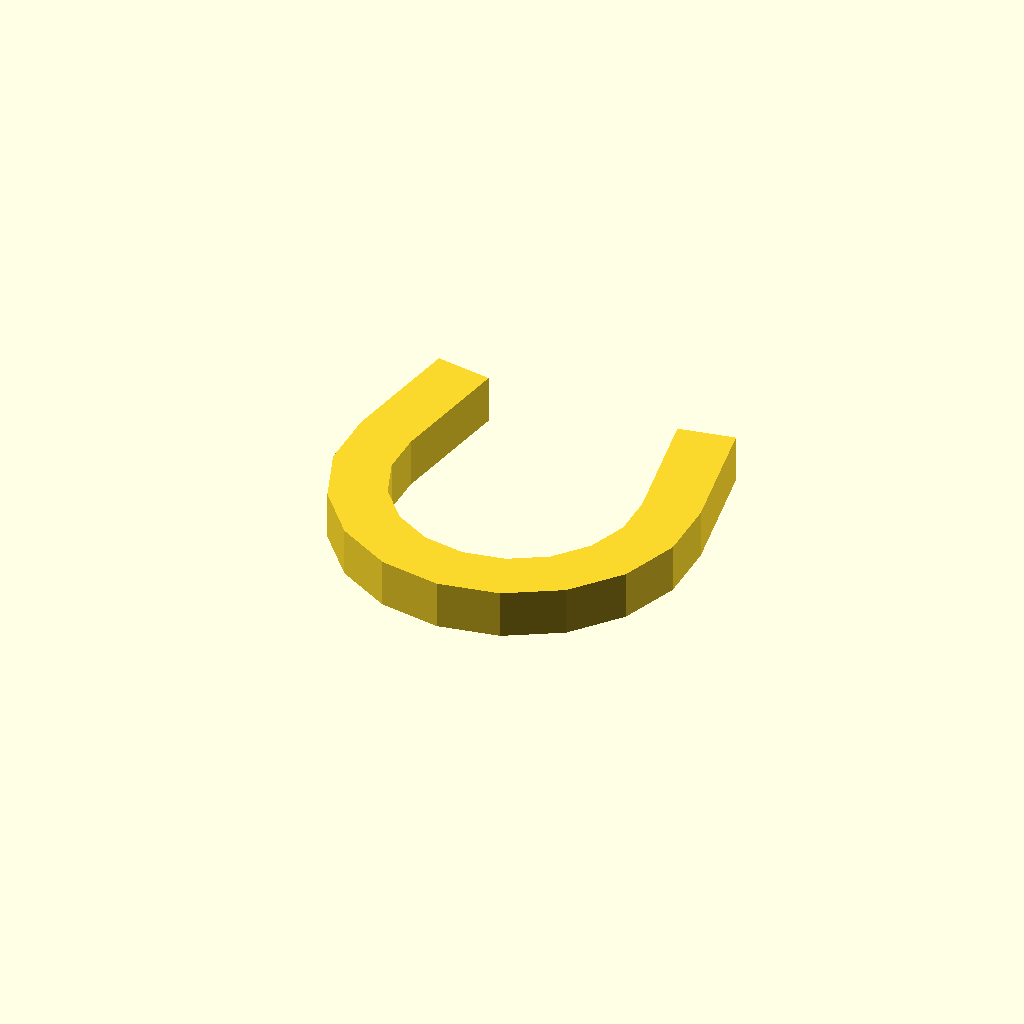
Cell 1: rendered with the file's own defaults.
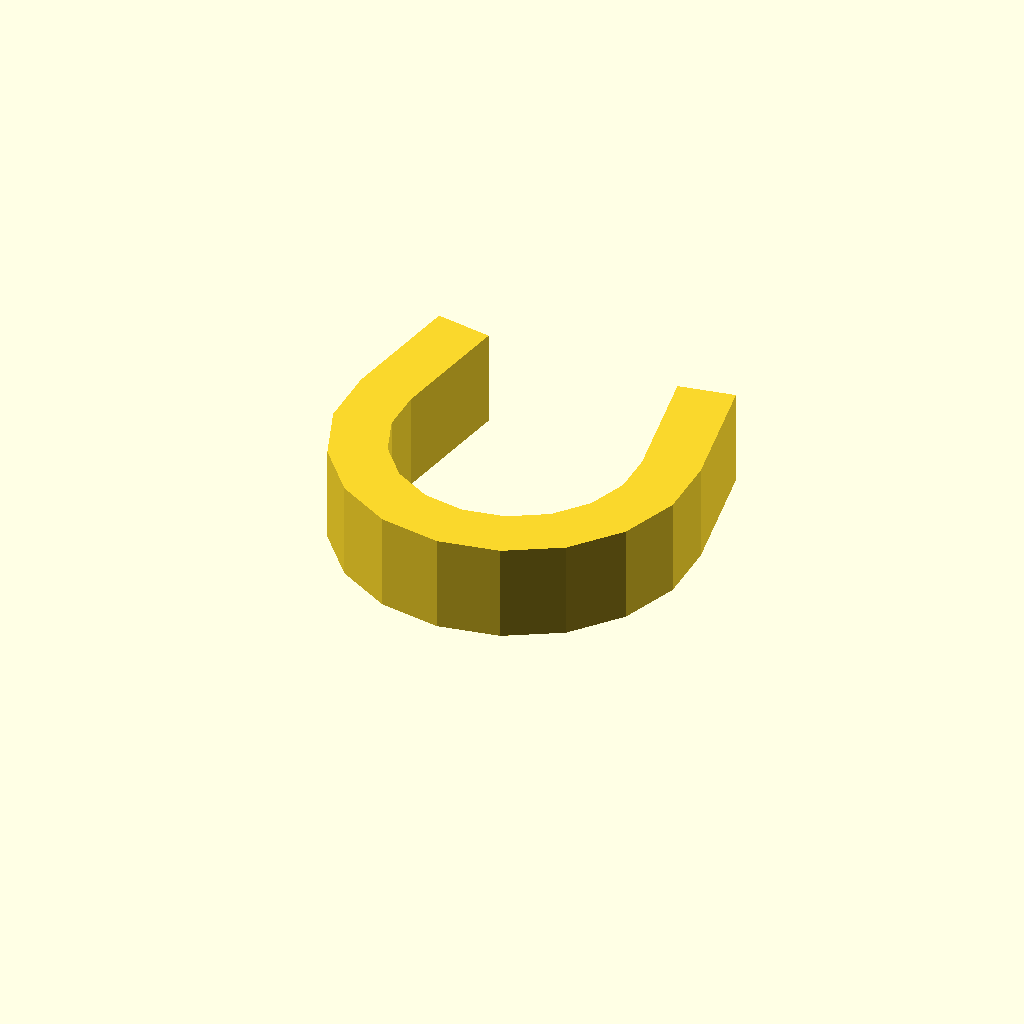
Cell 2 — profile_height set to 12, the other parameters unchanged.
All cells are drawn from one camera (rotation 55°, 0°, 25°, orthographic, colour scheme Cornfield), so only the parameter changes between them.
The OpenSCAD source (optional_data/data/sketch1/pclips/part_0030.scad):
$fn = 32;

// ----------------------------------------------------------------------
// Clip blank: omega clip, 6 mm thick
// ----------------------------------------------------------------------

// --- parameters (mm) ---
profile_height = 6;       // extrusion height
profile_points = 26;      // points of the closed outline

profile = [[0, 25.82], [0, 18.18], [2.613, 11], [7.524, 5.147], [14.141, 1.327], [21.666, 0], [29.19, 1.327], [35.807, 5.147], [40.718, 11], [43.332, 18.18], [43.332, 25.82], [40.602, 41.301], [33.708, 40.086], [36.438, 24.605], [36.438, 19.395], [34.656, 14.5], [31.308, 10.509], [26.796, 7.905], [21.666, 7], [16.535, 7.905], [12.024, 10.509], [8.675, 14.5], [6.894, 19.395], [6.894, 24.605], [9.623, 40.086], [2.73, 41.301]];  // single closed polygon, 26 points, counter clockwise

// --- the one profile operation ---
linear_extrude(height = profile_height) polygon(points = profile);
Customizer parameters (derived from the source; name, type, default, range or options):
profile_height: number, default 6
profile_points: number, default 26
